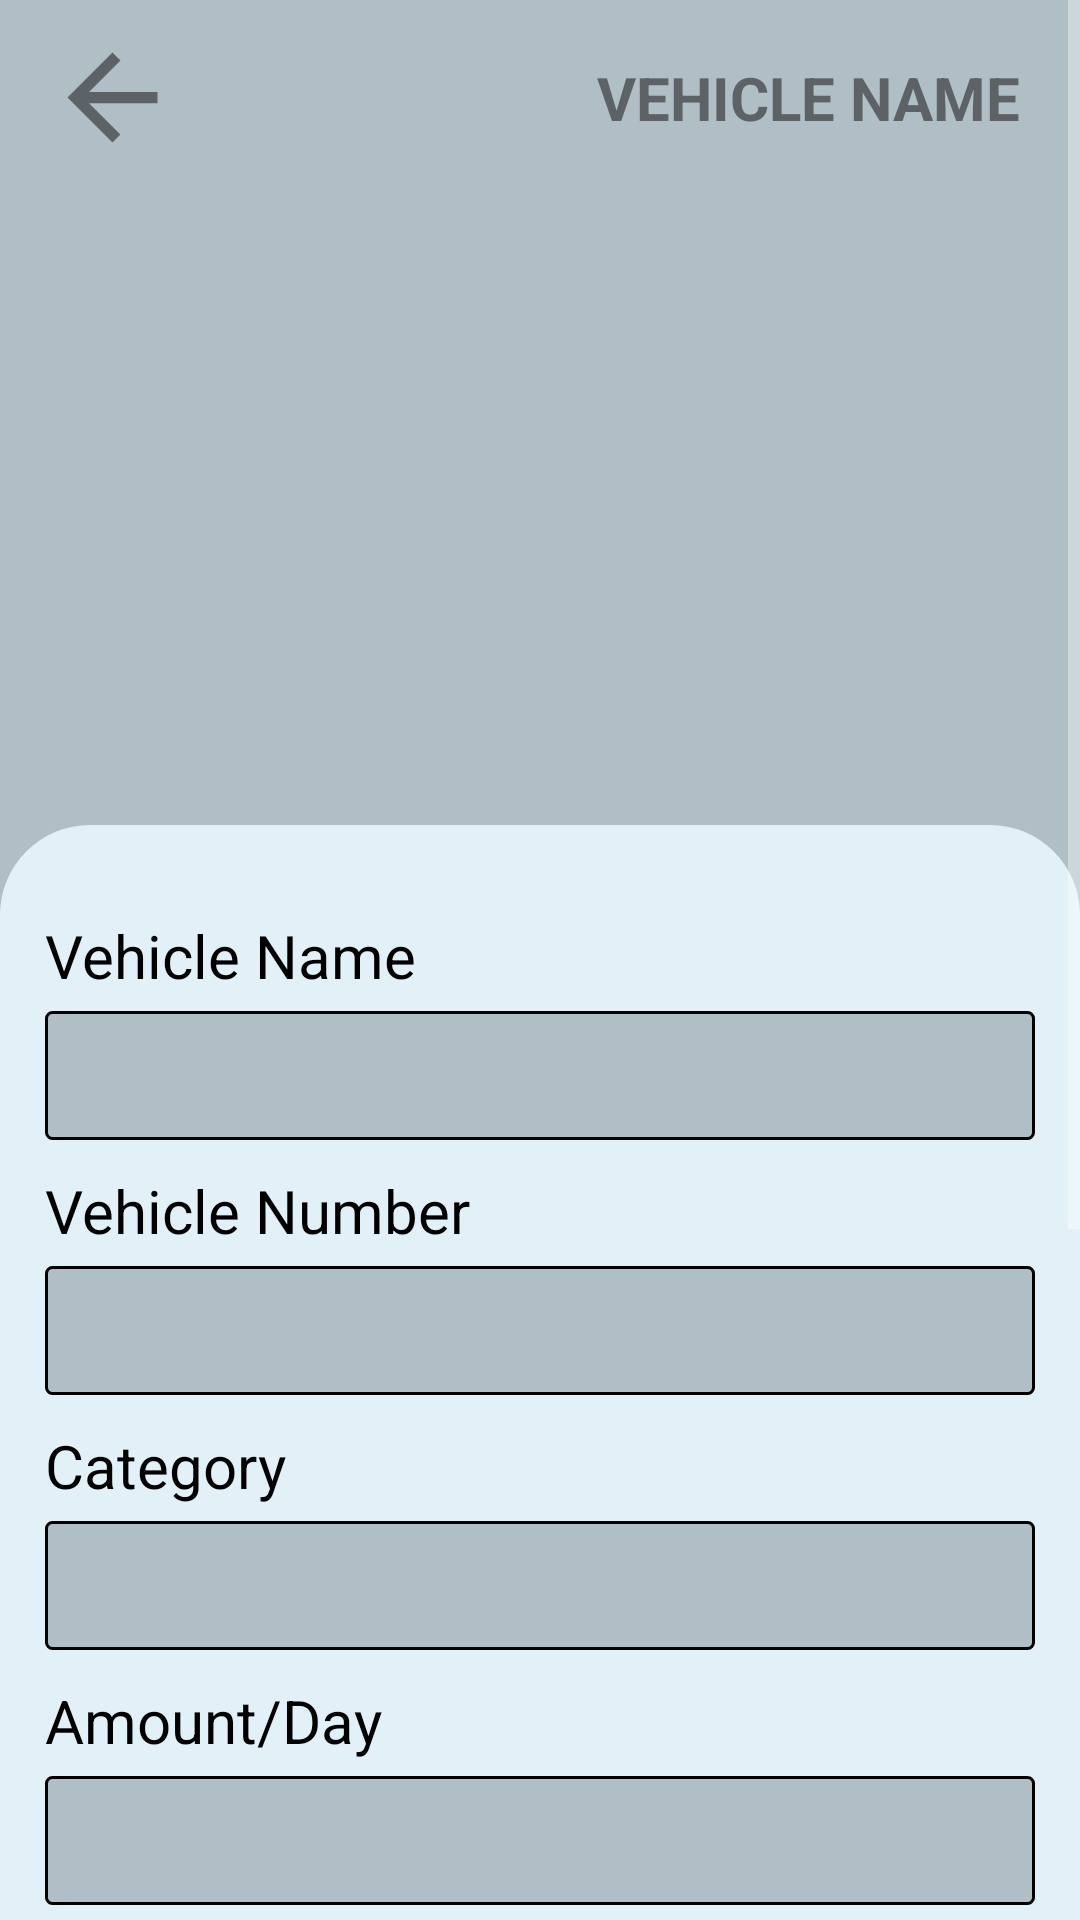

The Android layout XML behind this screen, and the referenced resources:
<!-- AndroidManifest.xml: application theme Theme.OnWheelRent -->
<!-- res/layout/details_one_vehicle_data.xml -->
<?xml version="1.0" encoding="utf-8"?>
<ScrollView xmlns:android="http://schemas.android.com/apk/res/android"
xmlns:app="http://schemas.android.com/apk/res-auto"
xmlns:tools="http://schemas.android.com/tools"
android:layout_width="match_parent"
android:layout_height="match_parent"
android:fillViewport="true"
    android:background="@color/primary"
tools:context=".Vehicle.SingleVehicleForBook"
android:orientation="vertical"
tools:targetApi="o" >

<LinearLayout
    android:layout_width="match_parent"
    android:layout_height="wrap_content"
    android:orientation="vertical"
    android:background="@color/primary">


    <RelativeLayout
        android:layout_width="match_parent"
        android:layout_height="wrap_content"
        android:layout_marginTop="10dp">

        <ImageView
            android:id="@+id/btn_back"
            android:layout_width="wrap_content"
            android:layout_height="wrap_content"
            android:layout_marginStart="15dp"
            android:background="?attr/selectableItemBackgroundBorderless"
            android:clickable="true"
            android:contentDescription="@null"
            android:focusable="true"
            android:src="@drawable/ic_back"
            app:tint="@color/primaryDark" />


        <TextView
            android:id="@+id/title_Name"
            android:layout_width="wrap_content"
            android:layout_height="wrap_content"
            android:layout_alignParentEnd="true"
            android:layout_centerVertical="true"
            android:layout_gravity="center_horizontal"
            android:layout_marginEnd="20dp"
            android:text="@string/vehicle_name"
            android:textAllCaps="true"
            android:textColor="@color/primaryDark"
            android:textSize="20sp"
            android:textStyle="bold"
            tools:ignore="RelativeOverlap" />

    </RelativeLayout>


    <ImageView
        android:id="@+id/img_vehicle"
        android:layout_width="match_parent"
        android:layout_height="200dp"
        android:layout_marginHorizontal="15dp"
        android:layout_marginTop="10dp"
        android:layout_gravity="center_horizontal"
        android:contentDescription="@null" />




    <LinearLayout
        android:layout_width="match_parent"
        android:layout_height="match_parent"
        android:layout_marginTop="10dp"
        android:background="@drawable/bg_bottom"
        android:orientation="vertical"
        android:paddingVertical="10dp"
        android:paddingHorizontal="15dp">



        <TextView
            android:layout_width="wrap_content"
            android:layout_height="wrap_content"
            android:autoSizeTextType="uniform"
            android:textSize="20sp"
            android:text="@string/vehicle_name"
            android:textColor="@color/black"
            android:layout_marginTop="20dp"/>

        <TextView
            android:id="@+id/tv_vName"
            android:layout_width="match_parent"
            android:layout_height="wrap_content"
            android:autoSizeTextType="uniform"
            android:padding="8dp"
            android:layout_marginTop="5dp"
            android:background="@drawable/bg_general_list"
            android:textColor="@color/black"
            android:textSize="20sp" />

        <TextView
            android:layout_width="wrap_content"
            android:layout_height="wrap_content"
            android:autoSizeTextType="uniform"
            android:text="@string/vehicle_number"
            android:textColor="@color/black"
            android:textSize="20sp"
            android:layout_marginTop="10dp"/>

        <TextView
            android:id="@+id/tv_vNumber"
            android:layout_width="match_parent"
            android:layout_height="wrap_content"
            android:autoSizeTextType="uniform"
            android:padding="8dp"
            android:layout_marginTop="5dp"
            android:background="@drawable/bg_general_list"
            android:text=""
            android:textColor="@color/black"
            android:textSize="20sp" />

        <TextView
            android:layout_width="wrap_content"
            android:layout_height="wrap_content"
            android:autoSizeTextType="uniform"
            android:text="@string/category"
            android:textColor="@color/black"
            android:textSize="20sp"
            android:layout_marginTop="10dp"/>

        <TextView
            android:id="@+id/tv_category"
            android:layout_width="match_parent"
            android:layout_height="wrap_content"
            android:autoSizeTextType="uniform"
            android:padding="8dp"
            android:layout_marginTop="5dp"
            android:background="@drawable/bg_general_list"
            android:text=""
            android:textColor="@color/black"
            android:textSize="20sp" />

        <TextView
            android:layout_width="wrap_content"
            android:layout_height="wrap_content"
            android:autoSizeTextType="uniform"
            android:text="@string/amount"
            android:textColor="@color/black"
            android:textSize="20sp"
            android:layout_marginTop="10dp"/>

        <TextView
            android:id="@+id/tv_amount"
            android:layout_width="match_parent"
            android:layout_height="wrap_content"
            android:autoSizeTextType="uniform"
            android:padding="8dp"
            android:layout_marginTop="5dp"
            android:background="@drawable/bg_general_list"
            android:text=""
            android:textColor="@color/black"
            android:textSize="20sp" />

        <TextView
            android:layout_width="wrap_content"
            android:layout_height="wrap_content"
            android:text="@string/owner_name"
            android:textColor="@color/black"
            android:textSize="20sp"
            android:layout_marginTop="10dp"/>

        <TextView
            android:id="@+id/tv_ownerName"
            android:layout_width="match_parent"
            android:layout_height="wrap_content"
            android:autoSizeTextType="uniform"
            android:padding="8dp"
            android:layout_marginTop="5dp"
            android:background="@drawable/bg_general_list"
            android:text=""
            android:textColor="@color/black"
            android:textSize="20sp" />

        <TextView
            android:layout_width="wrap_content"
            android:layout_height="wrap_content"
            android:text="@string/mobile"
            android:textColor="@color/black"
            android:textSize="20sp"
            android:layout_marginTop="10dp"/>

        <TextView
            android:id="@+id/tv_phoneNo"
            android:layout_width="match_parent"
            android:layout_height="wrap_content"
            android:autoSizeTextType="uniform"
            android:padding="8dp"
            android:layout_marginTop="5dp"
            android:background="@drawable/bg_general_list"
            android:text=""
            android:textColor="@color/black"
            android:textSize="20sp" />


        <TextView
            android:layout_width="wrap_content"
            android:layout_height="wrap_content"
            android:text="@string/place"
            android:textColor="@color/black"
            android:textSize="20sp"
            android:layout_marginTop="10dp"/>

        <TextView
            android:id="@+id/tv_place"
            android:layout_width="match_parent"
            android:layout_height="wrap_content"
            android:autoSizeTextType="uniform"
            android:padding="8dp"
            android:layout_marginTop="5dp"
            android:background="@drawable/bg_general_list"
            android:text=""
            android:textColor="@color/black"
            android:textSize="20sp" />

        <RelativeLayout
            android:layout_width="match_parent"
            android:layout_height="wrap_content">

            <com.google.android.material.button.MaterialButton
                android:id="@+id/btn_locate"
                android:layout_width="wrap_content"
                android:layout_height="50dp"
                android:layout_alignParentStart="true"
                android:backgroundTint="@color/light_red"
                android:text="@string/locate"
                android:textColor="@color/white"
                android:textSize="15sp"
                android:textStyle="bold"
                app:cornerRadius="5dp"
                app:icon="@drawable/ic_location"
                app:strokeColor="@color/active_red"
                app:strokeWidth="1dp"
                tools:ignore="RelativeOverlap" />

            <com.google.android.material.button.MaterialButton
                android:id="@+id/btn_call"
                android:layout_width="wrap_content"
                android:layout_height="50dp"
                android:layout_alignParentEnd="true"
                android:backgroundTint="@color/light_blue"
                android:text="@string/call"
                android:textColor="@color/white"
                android:textStyle="bold"
                app:cornerRadius="5dp"
                app:icon="@drawable/ic_call"
                app:strokeColor="@color/active_blue"
                app:strokeWidth="1dp"
                tools:ignore="RelativeOverlap" />


        </RelativeLayout>


        <com.google.android.material.button.MaterialButton
            android:id="@+id/btn_book"
            android:layout_width="match_parent"
            android:layout_height="50dp"
            android:textSize="15sp"
            android:textStyle="bold"
            android:layout_gravity="center_horizontal"
            android:text="@string/vehicle_book"
            android:textColor="@color/white"
            app:cornerRadius="5dp"
            app:strokeColor="@color/black"
            app:strokeWidth="1dp" />



    </LinearLayout>
</LinearLayout>
</ScrollView>
<!-- resources referenced by this layout -->
<resources>
  <color name="active_blue">#014AF2</color>
  <color name="active_red">#DB0318</color>
  <color name="black">#FF000000</color>
  <color name="light_blue">#1A73e8</color>
  <color name="light_red">#FD4755</color>
  <color name="primary">#b0bec5</color>
  <color name="primaryDark">#5C6266</color>
  <color name="white">#FFFFFFFF</color>
  <!-- drawable bg_bottom (drawable) -->
  <?xml version="1.0" encoding="utf-8"?>
  <shape xmlns:android="http://schemas.android.com/apk/res/android">
      <corners android:topRightRadius="30dp"
          android:topLeftRadius="30dp"/>
      <solid android:color="@color/primaryLight"/>
  </shape>
  <!-- drawable bg_general_list (drawable-v24) -->
  <?xml version="1.0" encoding="utf-8"?>
  <shape xmlns:android="http://schemas.android.com/apk/res/android">
  
      <stroke android:color="@color/black"
          android:width="1dp"
          />
      <solid android:color="@color/primary"/>
      <corners android:radius="2dp"/>
  
  
  </shape>
  <!-- drawable ic_back (drawable) -->
  <vector android:autoMirrored="true" android:height="45dp"
      android:tint="?attr/colorControlNormal" android:viewportHeight="24"
      android:viewportWidth="24" android:width="45dp" xmlns:android="http://schemas.android.com/apk/res/android">
      <path android:fillColor="@color/primaryDark" android:pathData="M20,11H7.83l5.59,-5.59L12,4l-8,8 8,8 1.41,-1.41L7.83,13H20v-2z"/>
  </vector>
  <string name="amount">Amount/Day</string>
  <string name="call">call</string>
  <string name="category">Category</string>
  <string name="locate">locate</string>
  <string name="mobile">Mobile</string>
  <string name="owner_name">Owner Name</string>
  <string name="place">Place</string>
  <string name="vehicle_book">Book Vehicle</string>
  <string name="vehicle_name">Vehicle Name</string>
  <string name="vehicle_number">Vehicle Number</string>
  <style name="Theme.OnWheelRent" parent="Theme.MaterialComponents.NoActionBar">
          
          <item name="colorPrimary">@color/primaryDark</item>
          <item name="colorPrimaryVariant">@color/primary</item>
          <item name="colorOnPrimary">@color/white</item>
          
          <item name="colorSecondary">@color/teal_200</item>
          <item name="colorSecondaryVariant">@color/teal_700</item>
          <item name="colorOnSecondary">@color/primary</item>
          
          <item name="android:statusBarColor" tools:targetApi="l">?attr/colorPrimaryVariant</item>
          <item name="android:windowBackground">@color/primary</item>
          
      </style>
  <color name="primaryLight">#e2f1f8</color>
  <color name="teal_200">#FF03DAC5</color>
  <color name="teal_700">#FF018786</color>
</resources>
